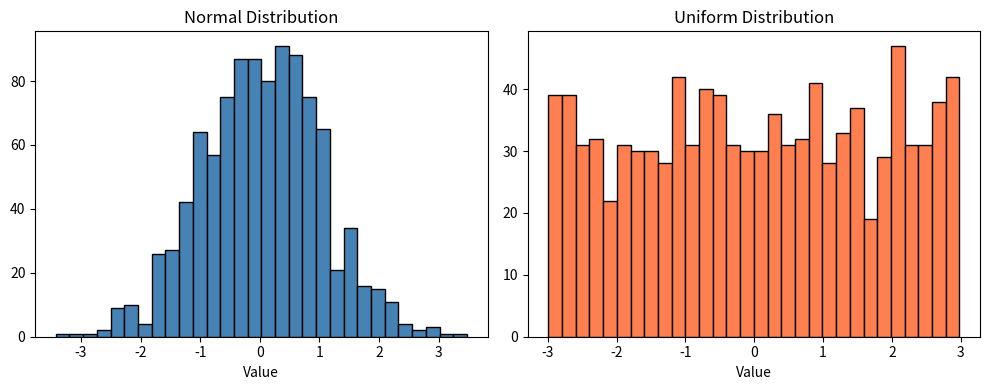

Write the Python code that produced this figure.
# Part B - Simulate and Compare Distributions

import numpy as np
import matplotlib
matplotlib.use("Agg")  # remove this line if running locally with a display
import matplotlib.pyplot as plt

# Generate samples
normal  = np.random.normal(loc=0, scale=1, size=1000)
uniform = np.random.uniform(low=-3, high=3, size=1000)

# Compare stats
print("--- Normal Distribution ---")
print(f"Mean   : {normal.mean():.4f}")
print(f"Std Dev: {normal.std():.4f}")
print(f"Min/Max: {normal.min():.2f} / {normal.max():.2f}")

print("\n--- Uniform Distribution ---")
print(f"Mean   : {uniform.mean():.4f}")
print(f"Std Dev: {uniform.std():.4f}")
print(f"Min/Max: {uniform.min():.2f} / {uniform.max():.2f}")

# Plot both side by side
fig, axes = plt.subplots(1, 2, figsize=(10, 4))

axes[0].hist(normal, bins=30, color='steelblue', edgecolor='black')
axes[0].set_title("Normal Distribution")
axes[0].set_xlabel("Value")

axes[1].hist(uniform, bins=30, color='coral', edgecolor='black')
axes[1].set_title("Uniform Distribution")
axes[1].set_xlabel("Value")

plt.tight_layout()
plt.savefig("b_distribution_comparison.png")
plt.show()

# Comparison notes (as comments):
# Shape   : Normal is bell-shaped, peaks at mean. Uniform is flat/rectangular.
# Spread  : Both cover similar range here, but normal has tails beyond 3 std devs.
# Central : Both have mean ~ 0, but normal has stronger pull toward center.

# When to use each:
# Normal   - heights, weights, test scores, measurement errors, anything that
#            results from many small random effects (Central Limit Theorem)
# Uniform  - random number generation, sampling, simulating dice rolls or
#            any scenario where all outcomes are equally likely
